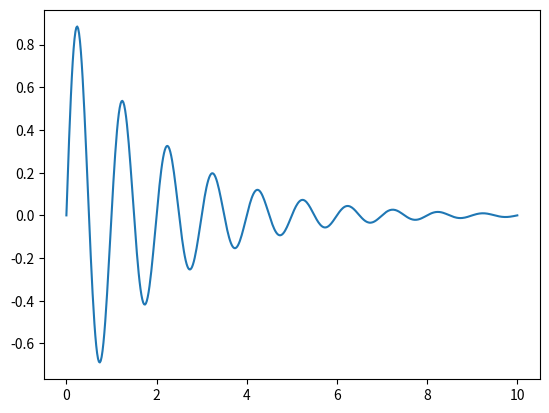

This figure's Python source:
import numpy as np
from matplotlib.animation import FuncAnimation
import matplotlib.pyplot as plt

t = np.linspace(0, 10, 500)
x = np.exp(-0.5 * t) * np.sin(2 * np.pi * t)
fig = plt.figure()
ax = fig.add_subplot(1, 1, 1)
line, = plt.plot(t, x)

def update_line(frame, line, t, x):
    line.set_data(t[:frame], x[:frame])

anim = FuncAnimation(fig, update_line, fargs=(line, t, x), interval=50, 
                     frames=t.size)
plt.show()